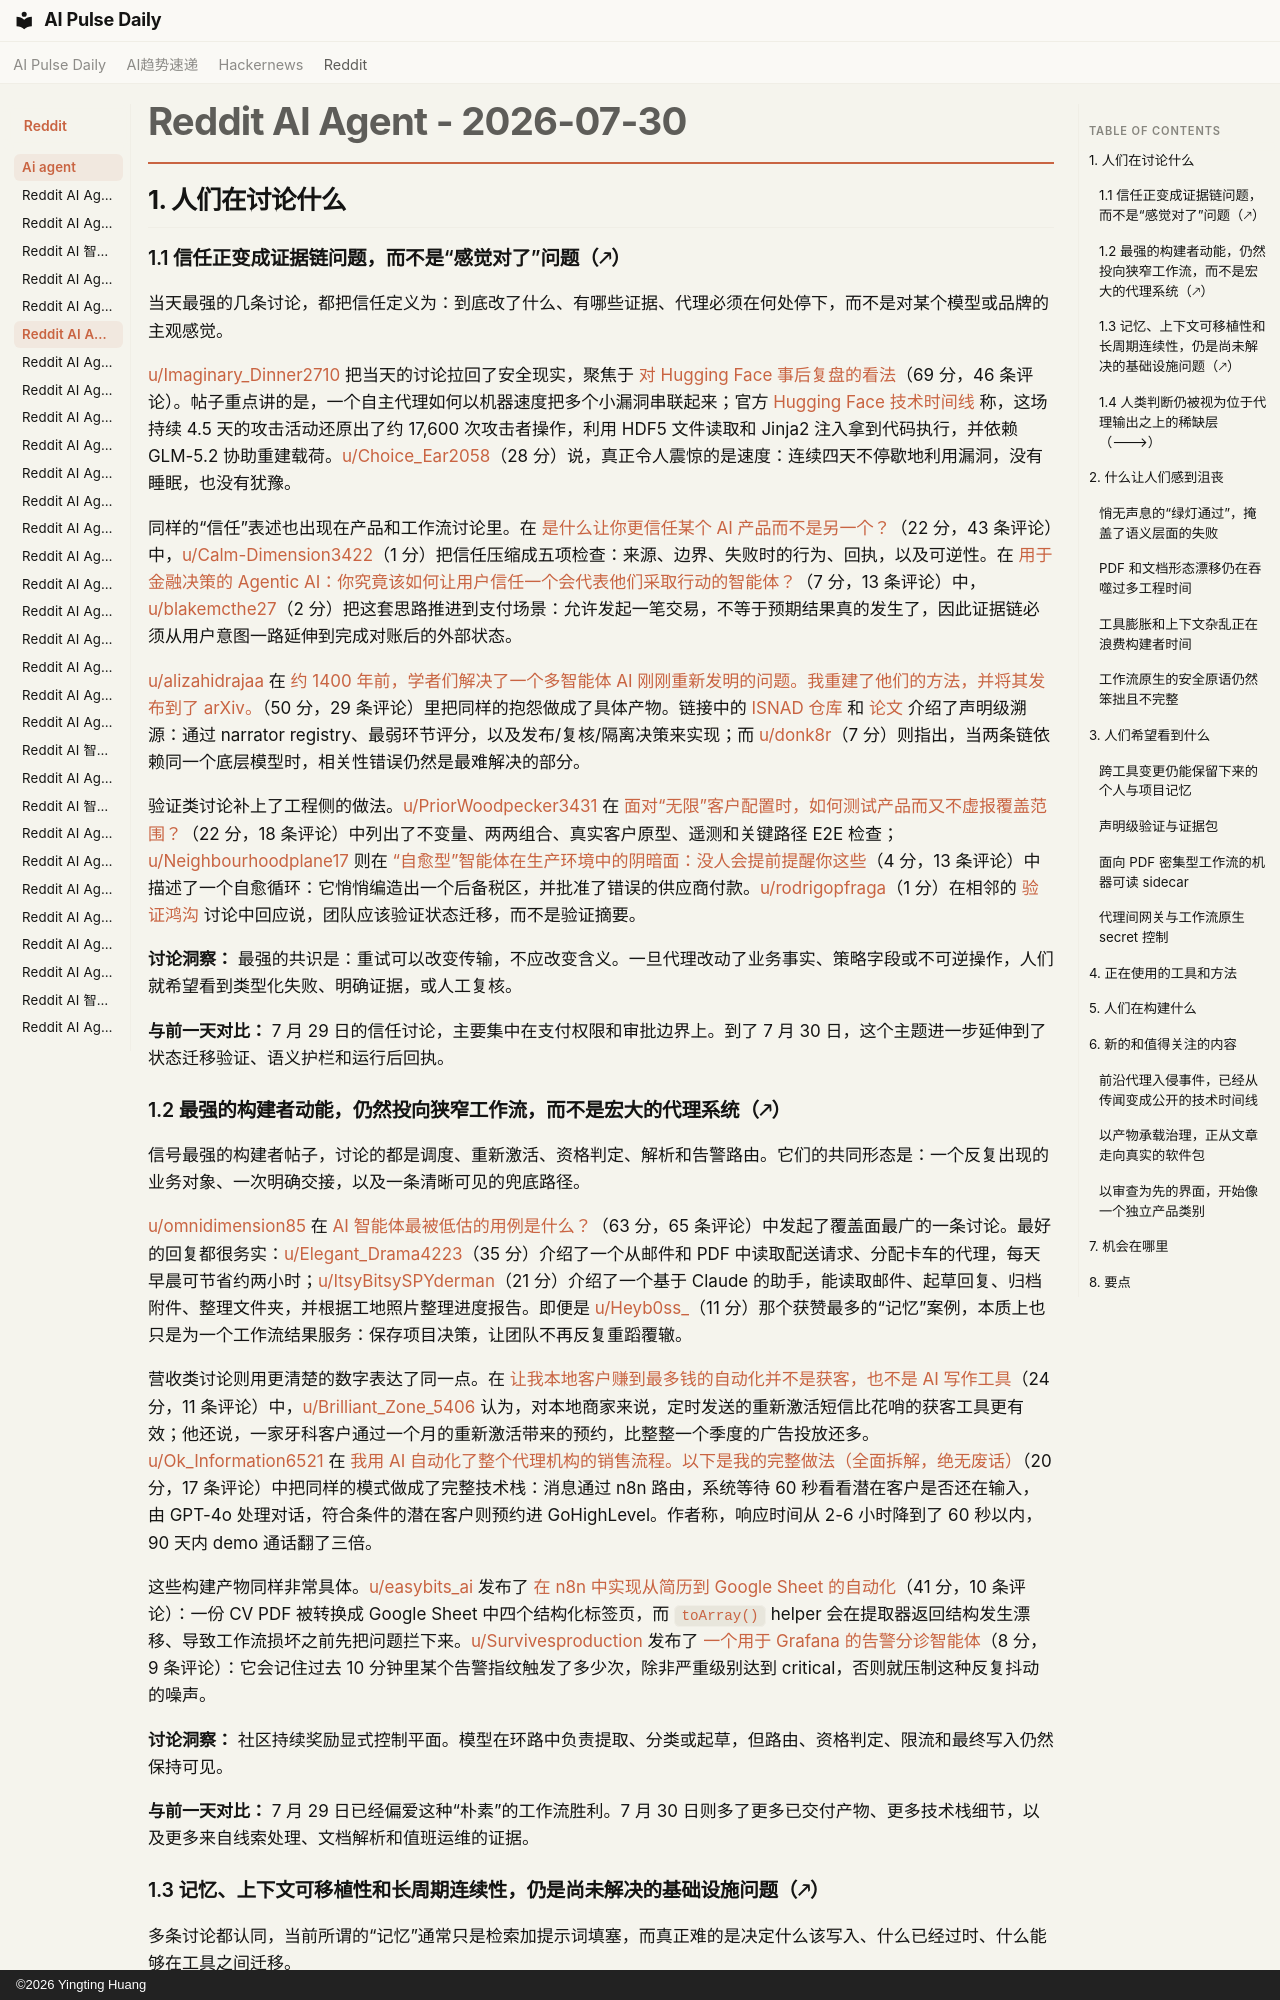

repository: vibewatch/vibewatch.github.io · page: reddit/ai-agent/2026-07-30.zh/index.html · generator: mkdocs · copyright: ©2026 Yingting Huang

# Reddit AI Agent - 2026-07-30

## 1. 人们在讨论什么

### 1.1 信任正变成证据链问题，而不是“感觉对了”问题（🡕）

当天最强的几条讨论，都把信任定义为：到底改了什么、有哪些证据、代理必须在何处停下，而不是对某个模型或品牌的主观感觉。

[u/Imaginary_Dinner2710](https://www.reddit.com/user/Imaginary_Dinner2710) 把当天的讨论拉回了安全现实，聚焦于 [对 Hugging Face 事后复盘的看法](https://www.reddit.com/r/AI_Agents/comments/1vab95d/thoughts_on_the_post_mortem_of_hugging_face/)（69 分，46 条评论）。帖子重点讲的是，一个自主代理如何以机器速度把多个小漏洞串联起来；官方 [Hugging Face 技术时间线](https://huggingface.co/blog/agent-intrusion-technical-timeline) 称，这场持续 4.5 天的攻击活动还原出了约 17,600 次攻击者操作，利用 HDF5 文件读取和 Jinja2 注入拿到代码执行，并依赖 GLM-5.2 协助重建载荷。[u/Choice_Ear2058](https://www.reddit.com/user/Choice_Ear2058)（28 分）说，真正令人震惊的是速度：连续四天不停歇地利用漏洞，没有睡眠，也没有犹豫。

同样的“信任”表述也出现在产品和工作流讨论里。在 [是什么让你更信任某个 AI 产品而不是另一个？](https://www.reddit.com/r/AI_Agents/comments/1v9oki3/what_makes_you_trust_one_ai_product_over_another/)（22 分，43 条评论）中，[u/Calm-Dimension3422](https://www.reddit.com/user/Calm-Dimension3422)（1 分）把信任压缩成五项检查：来源、边界、失败时的行为、回执，以及可逆性。在 [用于金融决策的 Agentic AI：你究竟该如何让用户信任一个会代表他们采取行动的智能体？](https://www.reddit.com/r/aiagents/comments/1va014y/agentic_ai_for_financial_decision_how_do_you/)（7 分，13 条评论）中，[u/blakemcthe27](https://www.reddit.com/user/blakemcthe27)（2 分）把这套思路推进到支付场景：允许发起一笔交易，不等于预期结果真的发生了，因此证据链必须从用户意图一路延伸到完成对账后的外部状态。

[u/alizahidrajaa](https://www.reddit.com/user/alizahidrajaa) 在 [约 1400 年前，学者们解决了一个多智能体 AI 刚刚重新发明的问题。我重建了他们的方法，并将其发布到了 arXiv。](https://www.reddit.com/r/AgentsOfAI/comments/1v9qe4p/1400_years_ago_scholars_solved_a_problem/)（50 分，29 条评论）里把同样的抱怨做成了具体产物。链接中的 [ISNAD 仓库](https://github.com/alizahidraja/isnad) 和 [论文](https://arxiv.org/abs/2607.24117) 介绍了声明级溯源：通过 narrator registry、最弱环节评分，以及发布/复核/隔离决策来实现；而 [u/donk8r](https://www.reddit.com/user/donk8r)（7 分）则指出，当两条链依赖同一个底层模型时，相关性错误仍然是最难解决的部分。

验证类讨论补上了工程侧的做法。[u/PriorWoodpecker3431](https://www.reddit.com/user/PriorWoodpecker3431) 在 [面对“无限”客户配置时，如何测试产品而又不虚报覆盖范围？](https://www.reddit.com/r/aiagents/comments/1v9v831/how_do_you_test_a_product_with_infinite_customer/)（22 分，18 条评论）中列出了不变量、两两组合、真实客户原型、遥测和关键路径 E2E 检查；[u/Neighbourhoodplane17](https://www.reddit.com/user/Neighbourhoodplane17) 则在 [“自愈型”智能体在生产环境中的阴暗面：没人会提前提醒你这些](https://www.reddit.com/r/AI_Agents/comments/1va8hhd/the_dark_side_of_selfhealing_agents_that_nobody/)（4 分，13 条评论）中描述了一个自愈循环：它悄悄编造出一个后备税区，并批准了错误的供应商付款。[u/rodrigopfraga](https://www.reddit.com/user/rodrigopfraga)（1 分）在相邻的 [验证鸿沟](https://www.reddit.com/r/AI_Agents/comments/1v9uayk/how_do_you_handle_the_verification_gap_when_an/) 讨论中回应说，团队应该验证状态迁移，而不是验证摘要。

**讨论洞察：** 最强的共识是：重试可以改变传输，不应改变含义。一旦代理改动了业务事实、策略字段或不可逆操作，人们就希望看到类型化失败、明确证据，或人工复核。

**与前一天对比：** 7 月 29 日的信任讨论，主要集中在支付权限和审批边界上。到了 7 月 30 日，这个主题进一步延伸到了状态迁移验证、语义护栏和运行后回执。

### 1.2 最强的构建者动能，仍然投向狭窄工作流，而不是宏大的代理系统（🡕）

信号最强的构建者帖子，讨论的都是调度、重新激活、资格判定、解析和告警路由。它们的共同形态是：一个反复出现的业务对象、一次明确交接，以及一条清晰可见的兜底路径。

[u/omnidimension85](https://www.reddit.com/user/omnidimension85) 在 [AI 智能体最被低估的用例是什么？](https://www.reddit.com/r/AI_Agents/comments/1v9uyh3/whats_the_most_underrated_use_case_for_ai_agents/)（63 分，65 条评论）中发起了覆盖面最广的一条讨论。最好的回复都很务实：[u/Elegant_Drama4223](https://www.reddit.com/user/Elegant_Drama4223)（35 分）介绍了一个从邮件和 PDF 中读取配送请求、分配卡车的代理，每天早晨可节省约两小时；[u/ItsyBitsySPYderman](https://www.reddit.com/user/ItsyBitsySPYderman)（21 分）介绍了一个基于 Claude 的助手，能读取邮件、起草回复、归档附件、整理文件夹，并根据工地照片整理进度报告。即便是 [u/Heyb0ss_](https://www.reddit.com/user/Heyb0ss_)（11 分）那个获赞最多的“记忆”案例，本质上也只是为一个工作流结果服务：保存项目决策，让团队不再反复重蹈覆辙。

营收类讨论则用更清楚的数字表达了同一点。在 [让我本地客户赚到最多钱的自动化并不是获客，也不是 AI 写作工具](https://www.reddit.com/r/AiAutomations/comments/1v9oz5s/the_automation_that_made_my_local_clients_the/)（24 分，11 条评论）中，[u/Brilliant_Zone_5406](https://www.reddit.com/user/Brilliant_Zone_5406) 认为，对本地商家来说，定时发送的重新激活短信比花哨的获客工具更有效；他还说，一家牙科客户通过一个月的重新激活带来的预约，比整整一个季度的广告投放还多。[u/Ok_Information6521](https://www.reddit.com/user/Ok_Information6521) 在 [我用 AI 自动化了整个代理机构的销售流程。以下是我的完整做法（全面拆解，绝无废话）](https://www.reddit.com/r/AiAutomations/comments/1v9uni9/i_automated_my_entire_agencys_sales_process_using/)（20 分，17 条评论）中把同样的模式做成了完整技术栈：消息通过 n8n 路由，系统等待 60 秒看看潜在客户是否还在输入，由 GPT-4o 处理对话，符合条件的潜在客户则预约进 GoHighLevel。作者称，响应时间从 2-6 小时降到了 60 秒以内，90 天内 demo 通话翻了三倍。

这些构建产物同样非常具体。[u/easybits_ai](https://www.reddit.com/user/easybits_ai) 发布了 [在 n8n 中实现从简历到 Google Sheet 的自动化](https://www.reddit.com/r/n8n/comments/1v9zj37/workflow_included_cv_to_google_sheet_automation/)（41 分，10 条评论）：一份 CV PDF 被转换成 Google Sheet 中四个结构化标签页，而 `toArray()` helper 会在提取器返回结构发生漂移、导致工作流损坏之前先把问题拦下来。[u/Survivesproduction](https://www.reddit.com/user/Survivesproduction) 发布了 [一个用于 Grafana 的告警分诊智能体](https://www.reddit.com/r/n8n/comments/1vagfd0/i_built_an_ai_agent_that_filters_grafana_alerts/)（8 分，9 条评论）：它会记住过去 10 分钟里某个告警指纹触发了多少次，除非严重级别达到 critical，否则就压制这种反复抖动的噪声。

**讨论洞察：** 社区持续奖励显式控制平面。模型在环路中负责提取、分类或起草，但路由、资格判定、限流和最终写入仍然保持可见。

**与前一天对比：** 7 月 29 日已经偏爱这种“朴素”的工作流胜利。7 月 30 日则多了更多已交付产物、更多技术栈细节，以及更多来自线索处理、文档解析和值班运维的证据。
